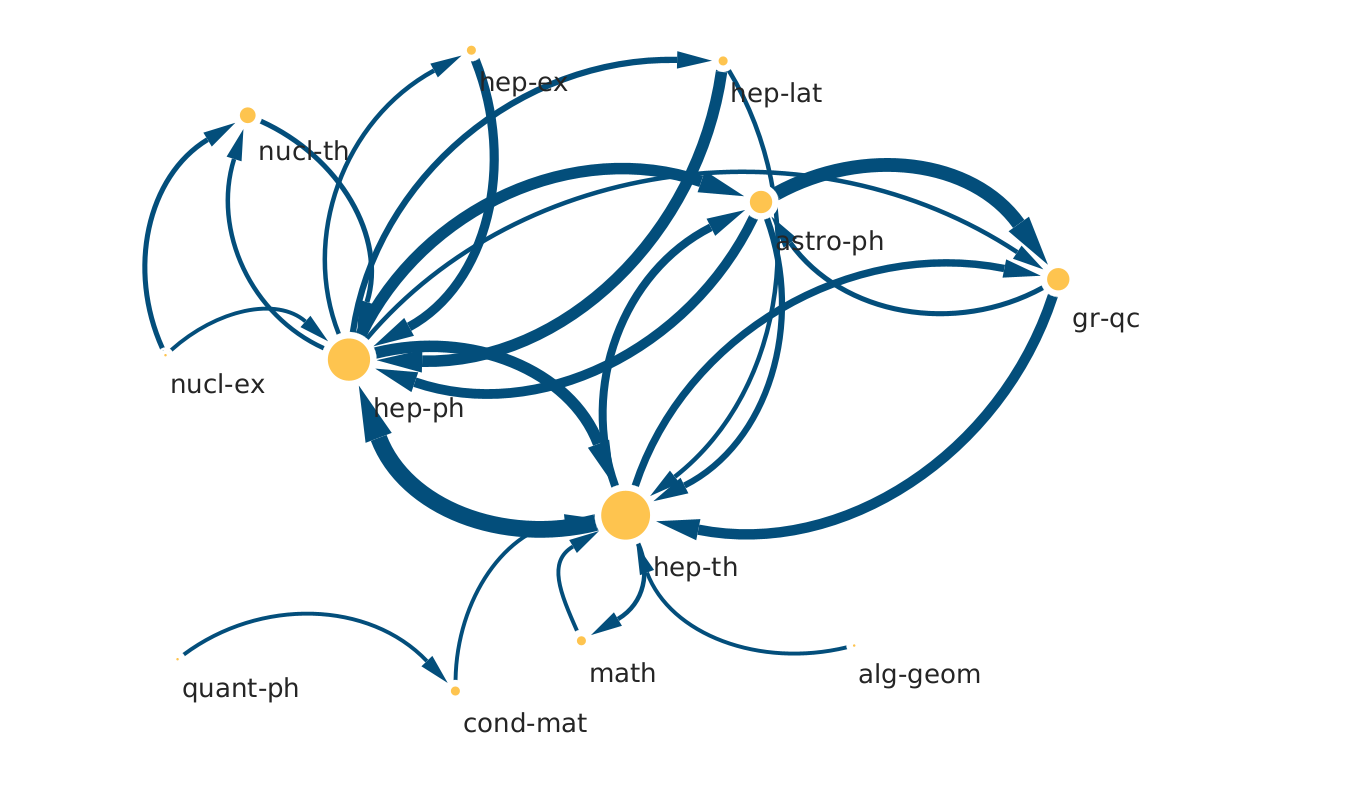

Source data for this figure (header and first rows):
top	sub	count
alg-geom	hep-th	3
astro-ph	gr-qc	20
astro-ph	hep-ph	13
astro-ph	hep-th	7
cond-mat	hep-th	3
gr-qc	astro-ph	5
gr-qc	hep-th	14
hep-ex	hep-ph	12
hep-lat	hep-ph	16
hep-lat	hep-th	4
hep-ph	astro-ph	16
hep-ph	gr-qc	4
hep-ph	hep-ex	4
hep-ph	hep-lat	7
hep-ph	hep-th	16
hep-ph	nucl-th	4
hep-th	astro-ph	10
hep-th	gr-qc	9
hep-th	hep-ph	25
hep-th	math	4
math	hep-th	3
nucl-ex	hep-ph	3
nucl-ex	nucl-th	5
nucl-th	hep-ph	5
quant-ph	cond-mat	3
